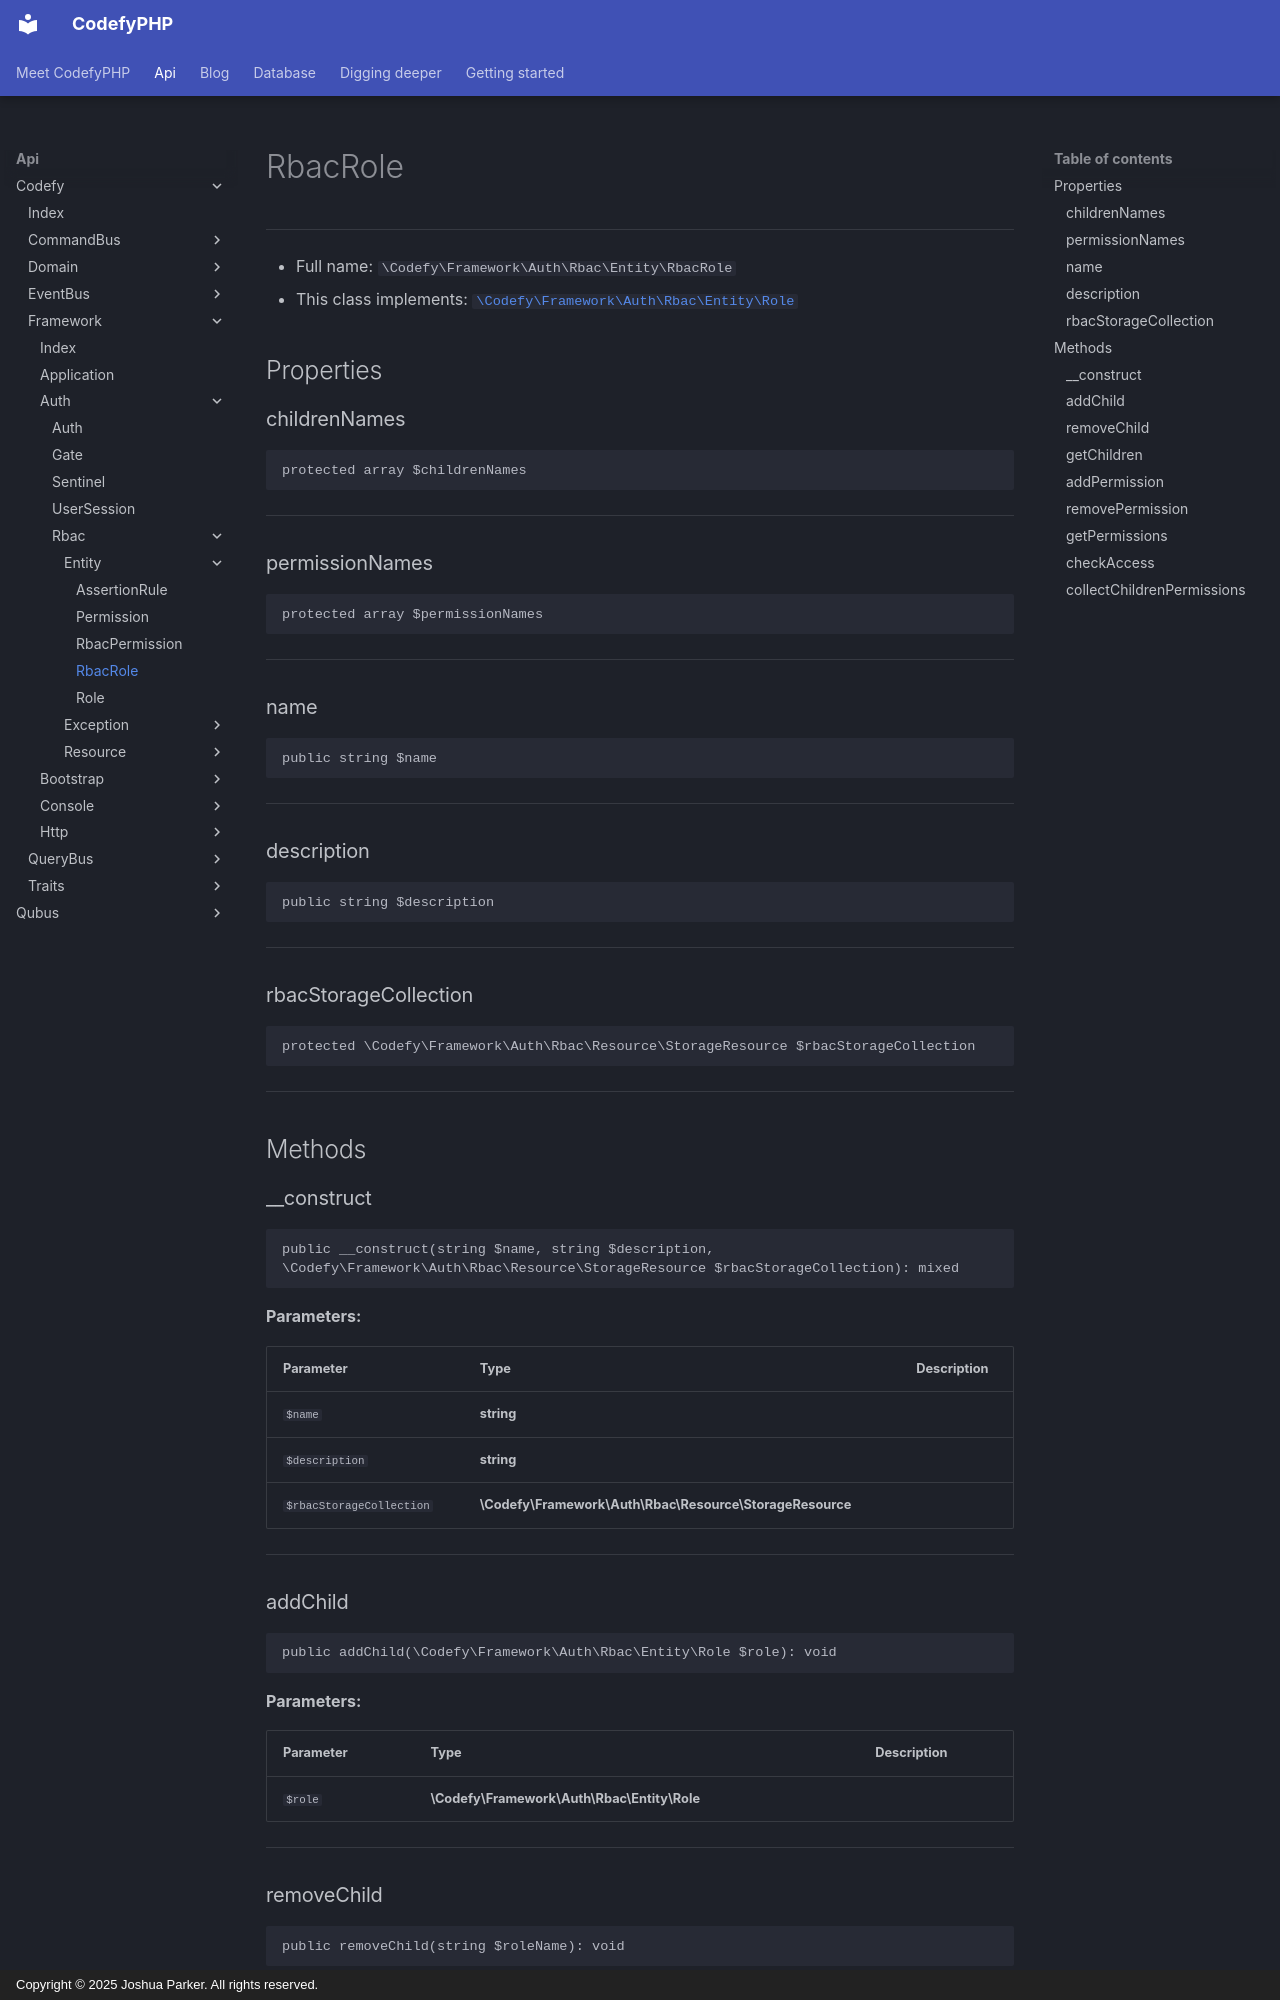

repository: codefyphp/docs · page: api/Codefy/Framework/Auth/Rbac/Entity/RbacRole/index.html · generator: mkdocs · copyright: Copyright © 2025 Joshua Parker. All rights reserved.

# RbacRole

***

* Full name: `\Codefy\Framework\Auth\Rbac\Entity\RbacRole`
* This class implements:
  [`\Codefy\Framework\Auth\Rbac\Entity\Role`](./Role.md)

## Properties

### childrenNames

```php
protected array $childrenNames
```

***

### permissionNames

```php
protected array $permissionNames
```

***

### name

```php
public string $name
```

***

### description

```php
public string $description
```

***

### rbacStorageCollection

```php
protected \Codefy\Framework\Auth\Rbac\Resource\StorageResource $rbacStorageCollection
```

***

## Methods

### __construct

```php
public __construct(string $name, string $description, \Codefy\Framework\Auth\Rbac\Resource\StorageResource $rbacStorageCollection): mixed
```

**Parameters:**

| Parameter                | Type                                                     | Description |
|--------------------------|----------------------------------------------------------|-------------|
| `$name`                  | **string**                                               |             |
| `$description`           | **string**                                               |             |
| `$rbacStorageCollection` | **\Codefy\Framework\Auth\Rbac\Resource\StorageResource** |             |

***

### addChild

```php
public addChild(\Codefy\Framework\Auth\Rbac\Entity\Role $role): void
```

**Parameters:**

| Parameter | Type                                        | Description |
|-----------|---------------------------------------------|-------------|
| `$role`   | **\Codefy\Framework\Auth\Rbac\Entity\Role** |             |

***

### removeChild

```php
public removeChild(string $roleName): void
```

**Parameters:**

| Parameter   | Type       | Description |
|-------------|------------|-------------|
| `$roleName` | **string** |             |

***
